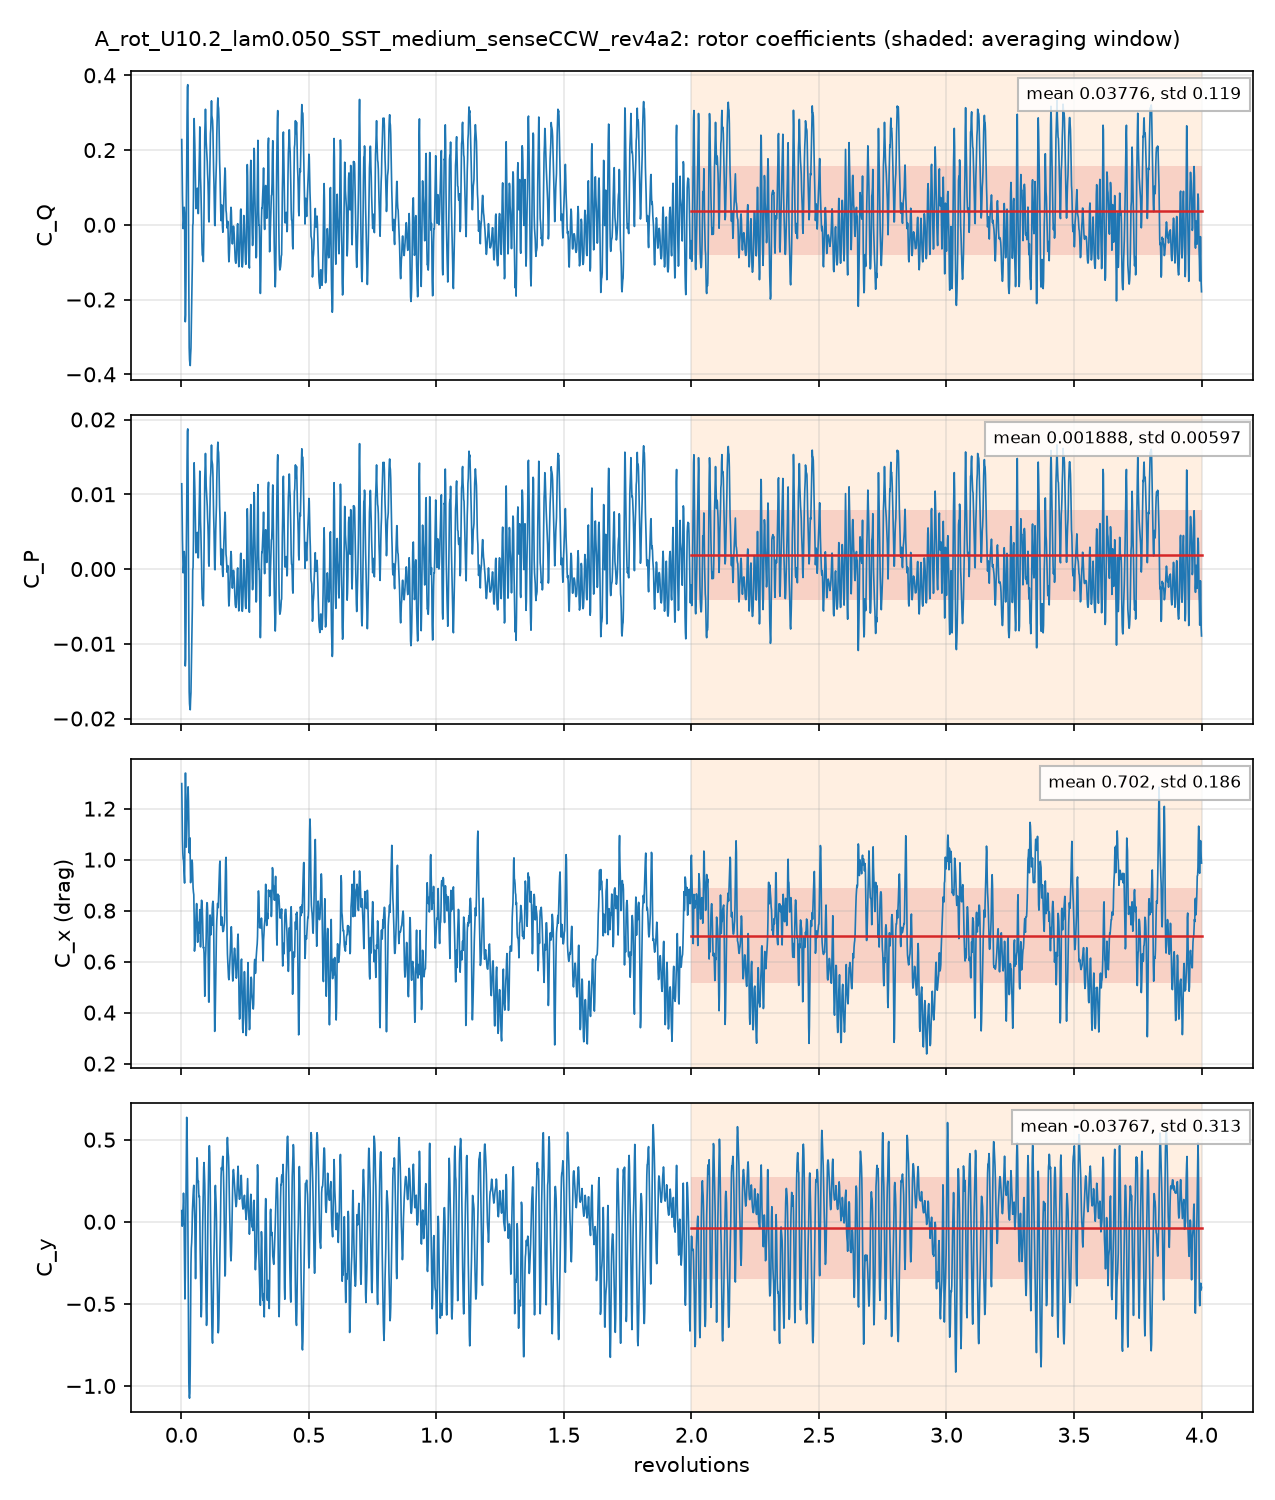

The table this chart was drawn from, first rows:
# A_rot_U10.2_lam0.050_SST_medium_senseC…, per unit span; C_Q = Q'/(q 2R R), C_P = lambda C_Q, C_x, y = F'/(q 2R)
# averaging window 2 .. 4 revolutions; d…
t_s, revolutions, azimuth_blade1_deg, CQ, CP, Cx, Cy, CQ_blade1, CQ_blade2, CQ_blade3
0.001718, 0.001373, 0.4942, 0.2281, 0.0114, 1.298, 0.06786, 0.2416, 0.09013, -0.1037
0.003492, 0.00279, 1.004, 0.1523, 0.007616, 1.176, -0.02721, 0.2293, -0.03691, -0.04004
0.005218, 0.004169, 1.501, 0.0794, 0.00397, 1.081, -0.01945, 0.22, -0.1124, -0.02825
0.006984, 0.00558, 2.009, 0.03818, 0.001909, 1.027, 0.03134, 0.2194, -0.1271, -0.05405
0.008718, 0.006965, 2.507, -0.01019, -0.0005096, 1.002, 0.1029, 0.2165, -0.1149, -0.1118
0.01046, 0.00836, 3.009, -0.003144, -0.0001572, 0.9992, 0.1742, 0.1958, -0.02923, -0.1697
0.01214, 0.009698, 3.491, 0.01351, 0.0006754, 0.9724, 0.1175, 0.1723, 0.02832, -0.1871
0.01389, 0.0111, 3.996, 0.04694, 0.002347, 0.9467, -0.08918, 0.1995, 0.02036, -0.1729
0.01566, 0.01251, 4.504, 0.03201, 0.0016, 0.908, -0.3612, 0.2297, -0.04147, -0.1562
0.01738, 0.01389, 4.999, -0.1491, -0.007453, 1.126, -0.4701, 0.2127, -0.09571, -0.266
0.01911, 0.01526, 5.495, -0.2595, -0.01297, 1.339, -0.3387, 0.1789, -0.09434, -0.344
0.02088, 0.01668, 6.005, -0.2408, -0.01204, 1.339, -0.08103, 0.1434, -0.05531, -0.3289
0.0226, 0.01806, 6.501, -0.1406, -0.00703, 1.206, 0.2083, 0.1157, -9.9639371e-05, -0.2562
0.02431, 0.01942, 6.993, 0.05949, 0.002974, 1.049, 0.4193, 0.1444, 0.07604, -0.1609
0.02605, 0.02081, 7.493, 0.1537, 0.007687, 1.1, 0.6362, 0.1189, 0.1331, -0.0983
0.02784, 0.02225, 8.008, 0.2877, 0.01439, 1.156, 0.5938, 0.1906, 0.1677, -0.07064
0.02954, 0.0236, 8.495, 0.3683, 0.01841, 1.212, 0.3891, 0.2993, 0.1647, -0.09575
0.03129, 0.025, 8.999, 0.3749, 0.01875, 1.257, 0.1263, 0.3807, 0.1457, -0.1515
0.03302, 0.02638, 9.498, 0.2263, 0.01132, 1.285, -0.275, 0.4116, 0.04566, -0.231
0.03476, 0.02777, 9.997, 0.01633, 0.0008164, 1.23, -0.668, 0.4046, -0.1091, -0.2792
0.03653, 0.02918, 10.51, -0.1642, -0.00821, 1.147, -0.9765, 0.4201, -0.2864, -0.2978
0.03826, 0.03056, 11, -0.3285, -0.01642, 1.027, -1.061, 0.4147, -0.4243, -0.319
0.03998, 0.03194, 11.5, -0.3603, -0.01801, 1.08, -1.075, 0.3863, -0.4303, -0.3163
0.04174, 0.03334, 12, -0.3713, -0.01857, 1.086, -1.044, 0.339, -0.4429, -0.2675
0.04348, 0.03474, 12.51, -0.3765, -0.01883, 0.9867, -0.8675, 0.2815, -0.4653, -0.1928
0.04521, 0.03612, 13, -0.3485, -0.01743, 0.9096, -0.5654, 0.2291, -0.4494, -0.1282
0.04694, 0.0375, 13.5, -0.3308, -0.01654, 0.9339, -0.2602, 0.183, -0.4035, -0.1104
0.04864, 0.03886, 13.99, -0.2755, -0.01378, 0.9566, -0.1613, 0.1527, -0.3315, -0.09676
0.0504, 0.04027, 14.5, -0.2215, -0.01108, 0.9873, -0.1273, 0.1196, -0.2373, -0.1038
0.05213, 0.04165, 14.99, -0.1703, -0.008514, 0.9985, -0.06506, 0.08282, -0.1268, -0.1263
0.05391, 0.04307, 15.51, -0.09918, -0.004959, 0.9862, 0.05825, 0.07653, 0.004689, -0.1804
0.05564, 0.04445, 16, -0.002621, -0.0001311, 0.9327, 0.1173, 0.1295, 0.09881, -0.2309
0.05735, 0.04582, 16.49, 0.00414, 0.000207, 0.89, 0.1591, 0.1499, 0.1042, -0.25
0.05912, 0.04723, 17, 0.07385, 0.003693, 0.8726, 0.2018, 0.2159, 0.1025, -0.2446
0.06086, 0.04862, 17.5, 0.2332, 0.01166, 0.8626, 0.2221, 0.3312, 0.1235, -0.2215
0.06261, 0.05002, 18.01, 0.2842, 0.01421, 0.7791, 0.1277, 0.3867, 0.07966, -0.1821
0.06432, 0.05139, 18.5, 0.2465, 0.01233, 0.6412, 0.06762, 0.3792, 0.01499, -0.1477
0.06607, 0.05279, 19, 0.2118, 0.01059, 0.6621, -0.00565, 0.4057, -0.05358, -0.1403
0.06782, 0.05418, 19.51, 0.1497, 0.007484, 0.6709, -0.2179, 0.411, -0.1411, -0.1203
0.06955, 0.05557, 20, 0.07591, 0.003795, 0.7129, -0.3463, 0.3907, -0.1911, -0.1237
0.07131, 0.05697, 20.51, 0.04332, 0.002166, 0.7692, -0.2241, 0.3426, -0.1575, -0.1418
0.07304, 0.05836, 21.01, 0.04806, 0.002403, 0.8069, 0.01659, 0.2858, -0.08398, -0.1537
0.07476, 0.05972, 21.5, 0.05853, 0.002927, 0.8277, 0.2479, 0.2327, -0.01166, -0.1626
0.0765, 0.06112, 22, 0.07869, 0.003935, 0.8028, 0.3895, 0.1915, 0.04744, -0.1602
0.07826, 0.06252, 22.51, 0.09807, 0.004903, 0.738, 0.3768, 0.1657, 0.07703, -0.1447
0.07996, 0.06388, 23, 0.08296, 0.004148, 0.676, 0.2723, 0.1403, 0.07941, -0.1368
0.08171, 0.06528, 23.5, 0.03001, 0.001501, 0.7182, 0.2398, 0.116, 0.08935, -0.1754
0.08342, 0.06665, 23.99, 0.03045, 0.001522, 0.7537, 0.2483, 0.1176, 0.1081, -0.1953
0.08519, 0.06806, 24.5, 0.1013, 0.005063, 0.7218, 0.1757, 0.1634, 0.1104, -0.1726
0.08695, 0.06947, 25.01, 0.1512, 0.007562, 0.7121, 0.1514, 0.1951, 0.09734, -0.1412
0.08868, 0.07085, 25.51, 0.1968, 0.009842, 0.7686, 0.1561, 0.2474, 0.08007, -0.1306
0.09042, 0.07223, 26, 0.2619, 0.01309, 0.804, 0.05085, 0.3272, 0.05147, -0.1168
0.09213, 0.0736, 26.5, 0.2192, 0.01096, 0.746, -0.1658, 0.3568, -0.02352, -0.1142
0.09387, 0.075, 27, 0.1282, 0.006408, 0.6578, -0.3082, 0.3498, -0.09494, -0.1267
0.0956, 0.07637, 27.49, 0.09934, 0.004967, 0.723, -0.4632, 0.383, -0.1529, -0.1307
0.09735, 0.07778, 28, 0.05962, 0.002981, 0.8139, -0.5794, 0.3844, -0.1998, -0.1249
0.09906, 0.07914, 28.49, 0.01024, 0.0005121, 0.8407, -0.5312, 0.3505, -0.223, -0.1173
0.1008, 0.08057, 29, -0.04882, -0.002441, 0.8317, -0.3575, 0.289, -0.2234, -0.1145
... 2,822 more rows
